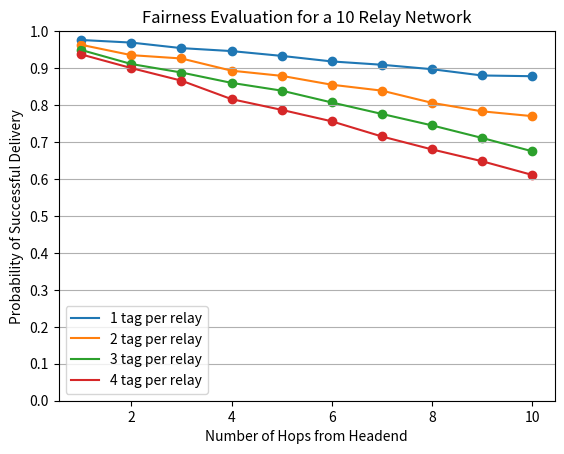

Write the Python code that produced this figure.
import matplotlib.pyplot as plt
import numpy as np

# X- Number of Hops from Headend
x =  [1, 2, 3, 4, 5, 6, 7, 8, 9, 10]

# Y- Probability of successful delivery

# No sf,freq,timing,pwr collision detection. (causes hidden terminal problem)
# carrier sensing by relays. when medium is idle forward after a random waiting period (~100ms mean)
# When a relay is in transmit state (waiting to transmit/ transmitting) it loses its receiving packets.
# y1 = [0.983, 0.974, 0.968, 0.950, 0.944, 0.935, 0.924, 0.910, 0.904, 0.883] # 1 tag per relay
# y2 = [0.967, 0.940, 0.932, 0.918, 0.895, 0.879, 0.860, 0.843, 0.820, 0.801] # 2 tag per relay
# y3 = [0.955, 0.928, 0.900, 0.885, 0.850, 0.824, 0.809, 0.780, 0.750, 0.713] # 3 tag per relay
# y4 = [0.938, 0.910, 0.883, 0.850, 0.815, 0.785, 0.753, 0.717, 0.700, 0.654] # 4 tag per relay

# sf,freq collision detection is included. 
# carrier sensing by relays. when medium is idle forward after a random waiting period (~100ms mean)
# When a relay is in transmit state (waiting to transmit/ transmitting) it loses its receiving packets.
y1 = [0.976, 0.969, 0.954, 0.946, 0.933, 0.918, 0.909, 0.897, 0.880, 0.878] # 1 tag per relay
y2 = [0.963, 0.935, 0.926, 0.893, 0.879, 0.855, 0.839, 0.806, 0.783, 0.770] # 2 tag per relay
y3 = [0.949, 0.911, 0.888, 0.860, 0.839, 0.807, 0.776, 0.745, 0.711, 0.675] # 3 tag per relay
y4 = [0.937, 0.900, 0.866, 0.816, 0.787, 0.756, 0.715, 0.680, 0.648, 0.611] # 4 tag per relay

# Create line plots
plt.plot(x, y1, label='1 tag per relay')
plt.scatter(x, y1)
plt.plot(x, y2, label='2 tag per relay')
plt.scatter(x, y2)
plt.plot(x, y3, label='3 tag per relay')
plt.scatter(x, y3)
plt.plot(x, y4, label='4 tag per relay')
plt.scatter(x, y4)

# Set x-axis and y-axis ranges
# plt.xlim(5, 20)
plt.ylim(0, 1) 

y_ticks = np.arange(0, 1.1, 0.1) 
plt.yticks(y_ticks)
plt.grid(axis='y')

# Set plot title and labels
plt.title("Fairness Evaluation for a 10 Relay Network")
plt.xlabel("Number of Hops from Headend")
plt.ylabel("Probability of Successful Delivery")

# Add legend
plt.legend()

# Display the plot
plt.show()
input('Press Enter to continue ...')